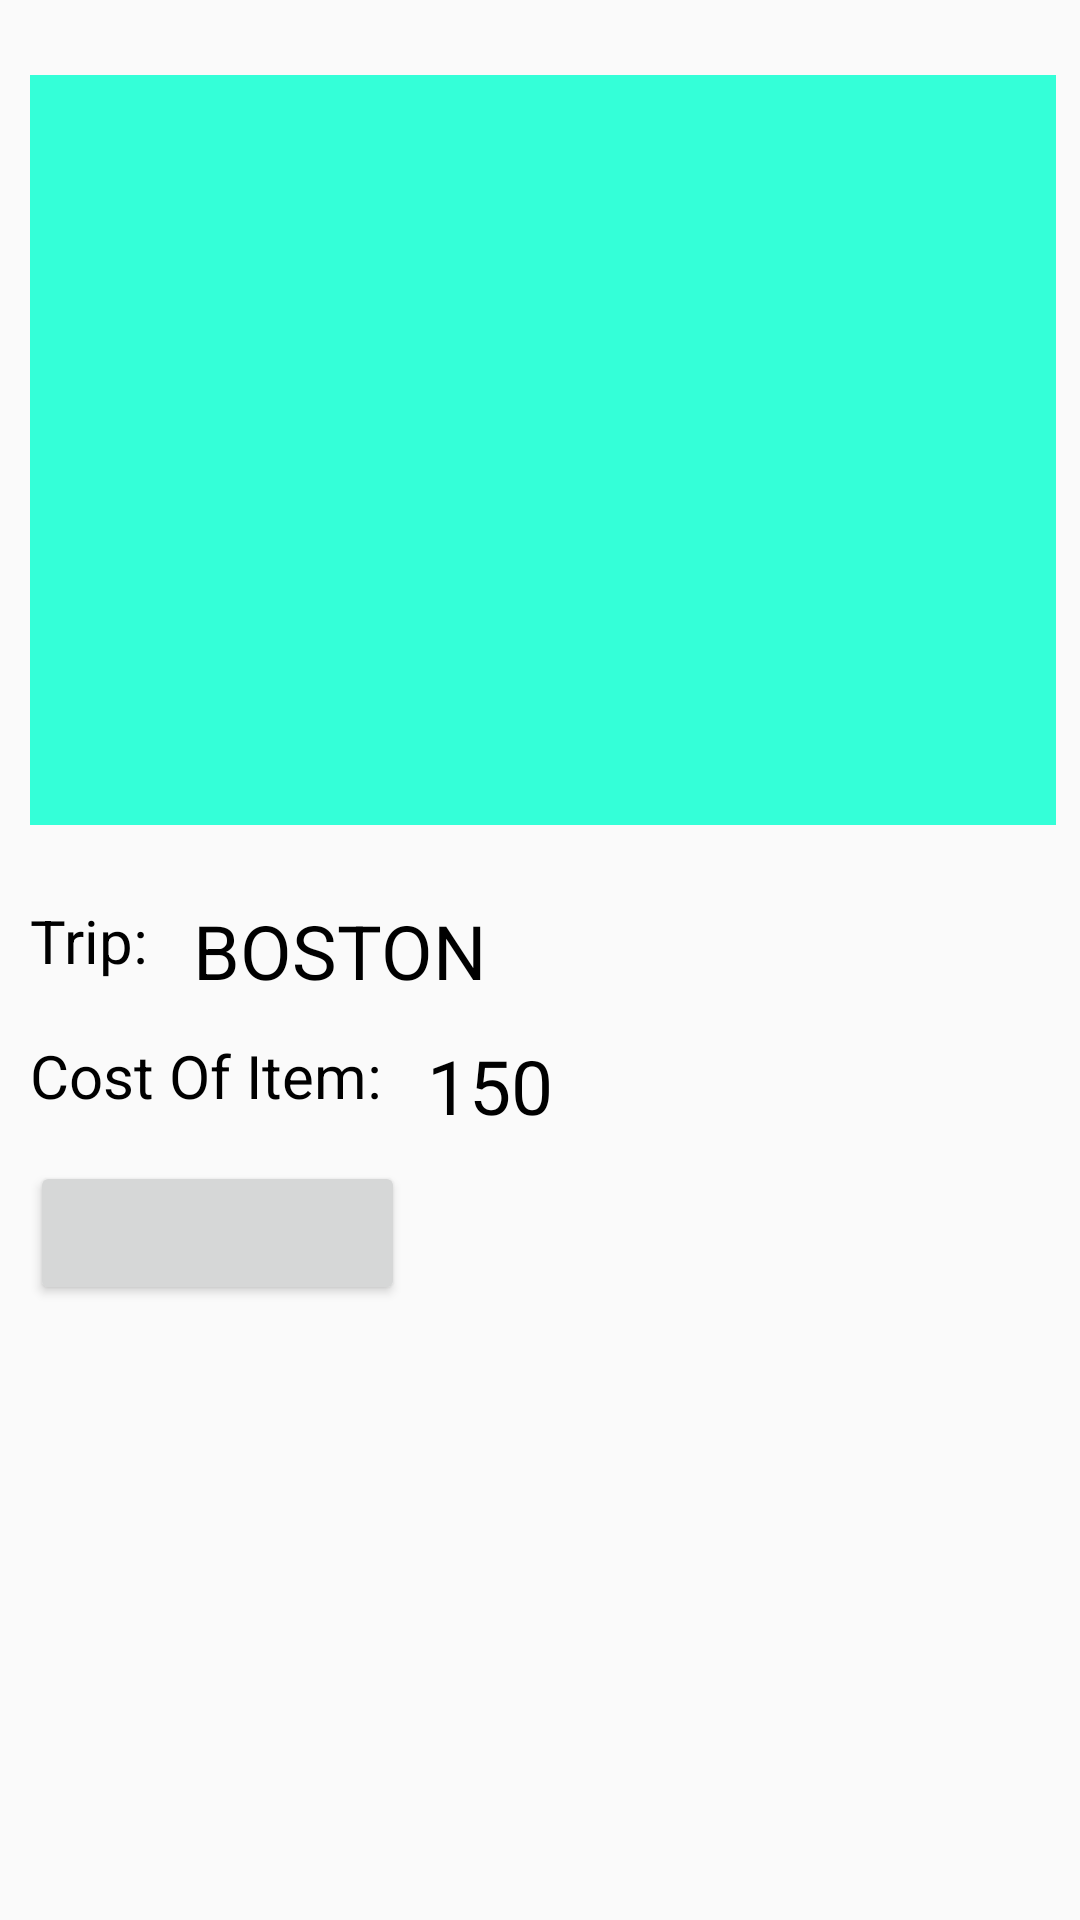

This screen was rendered from an Android layout file. Write that file and the resources it references.
<!-- AndroidManifest.xml: application theme AppTheme -->
<!-- res/layout/fragment_child_item.xml -->
<RelativeLayout xmlns:android="http://schemas.android.com/apk/res/android"
    android:layout_width="fill_parent" android:layout_height="fill_parent"
    android:orientation="vertical"
    android:id="@+id/relativeLayout"
    >

    <ImageView
        android:layout_width="150dp"
        android:layout_height="250dp"
        android:id="@+id/imageView2"
        android:layout_alignParentTop="true"
        android:background="#ff34ffd8"
        android:layout_marginTop="25dp"
        android:layout_alignParentRight="true"
        android:layout_alignParentEnd="true"
        android:layout_alignLeft="@+id/trip_name"
        android:layout_alignStart="@+id/trip_name"
        android:layout_marginEnd="8dp"
        android:layout_marginRight="8dp"/>

    <TextView
        android:layout_width="wrap_content"
        android:layout_height="wrap_content"
        android:text="Trip: "
        android:textSize="20sp"
        android:textColor="#000000"
        android:id="@+id/trip_name"
        android:layout_below="@+id/imageView2"
        android:layout_marginLeft="10dp"
        android:layout_marginStart="10dp"
        android:layout_marginTop="25dp"/>

    <TextView
        android:layout_width="wrap_content"
        android:layout_height="wrap_content"
        android:text="BOSTON"
        android:textSize="25sp"
        android:textColor="#000000"
        android:id="@+id/edit_trip_name"
        android:layout_alignTop="@+id/trip_name"
        android:layout_toRightOf="@+id/trip_name"
        android:layout_toEndOf="@+id/trip_name"
        android:layout_marginLeft="10dp"
        android:layout_marginStart="10dp"
        />

    <TextView
        android:layout_width="wrap_content"
        android:layout_height="wrap_content"
        android:text="Cost Of Item: "
        android:textSize="20sp"
        android:textColor="#000000"
        android:id="@+id/item_cost"
        android:layout_below="@+id/trip_name"
        android:layout_marginLeft="10dp"
        android:layout_marginStart="10dp"
        android:layout_marginTop="18dp"/>

    <TextView
        android:layout_width="wrap_content"
        android:layout_height="wrap_content"
        android:text="150"
        android:textSize="25sp"
        android:textColor="#000000"
        android:id="@+id/edit_item_cost"
        android:layout_alignTop="@+id/item_cost"
        android:layout_toRightOf="@+id/item_cost"
        android:layout_toEndOf="@+id/item_cost"
        android:layout_marginLeft="10dp"
        android:layout_marginStart="10dp"
        />

    <Button
        style="?android:attr/buttonStyleSmall"
        android:layout_width="125dp"
        android:layout_height="wrap_content"
        android:id="@+id/update_item_cost"
        android:layout_below="@+id/item_cost"
        android:layout_alignLeft="@+id/item_cost"
        android:layout_alignStart="@+id/item_cost"
        android:layout_marginTop="15dp"/>


</RelativeLayout>
<!-- resources referenced by this layout -->
<resources>
  <style name="AppTheme" parent="Theme.AppCompat.Light.NoActionBar">
      
      </style>
</resources>
